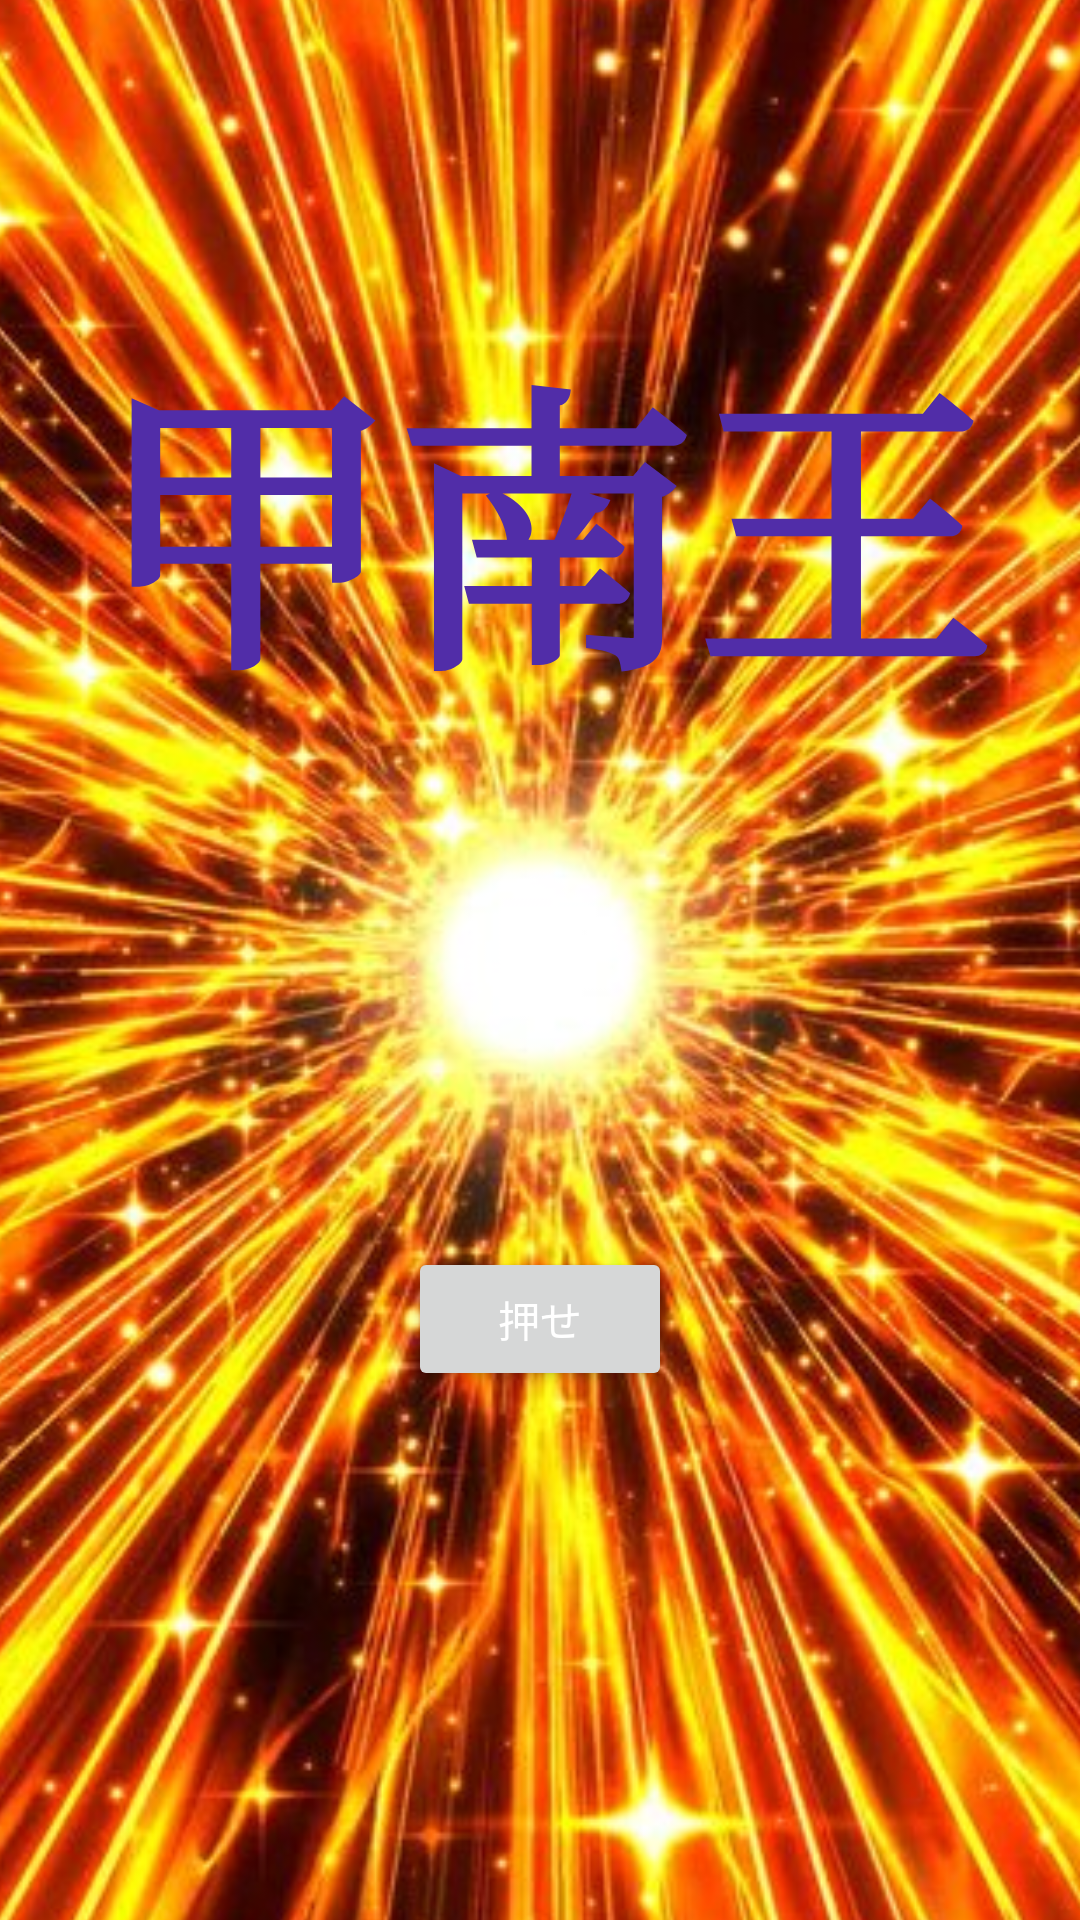

The Android layout XML behind this screen, and the referenced resources:
<!-- AndroidManifest.xml: application theme Theme.Konanking -->
<!-- res/layout/activity_main.xml -->
<?xml version="1.0" encoding="utf-8"?>
<androidx.constraintlayout.widget.ConstraintLayout xmlns:android="http://schemas.android.com/apk/res/android"
    xmlns:app="http://schemas.android.com/apk/res-auto"
    xmlns:tools="http://schemas.android.com/tools"
    android:layout_width="match_parent"
    android:layout_height="match_parent"
    tools:context=".MainActivity">

    <ImageView
        android:id="@+id/imageView2"
        android:layout_width="742dp"
        android:layout_height="634dp"
        android:rotation="90"
        app:layout_constraintBottom_toBottomOf="parent"
        app:layout_constraintEnd_toEndOf="parent"
        app:layout_constraintStart_toStartOf="parent"
        app:layout_constraintTop_toTopOf="parent"
        app:layout_constraintVertical_bias="0.494"
        app:srcCompat="@drawable/_60_f_624661488_oanjk2vsy0eagwtqjniddv2zwhcighyt" />

    <TextView
        android:id="@+id/textView3"
        android:layout_width="412dp"
        android:layout_height="218dp"
        android:fontFamily="serif"
        android:text="甲南王"
        android:textAlignment="center"
        android:textColor="#512DA8"
        android:textSize="100sp"
        android:typeface="serif"
        android:textStyle="bold"
        app:layout_constraintBottom_toTopOf="@+id/start_button"
        app:layout_constraintEnd_toEndOf="parent"
        app:layout_constraintStart_toStartOf="parent"
        app:layout_constraintTop_toTopOf="@+id/imageView2" />

    <Button
        android:id="@+id/start_button"
        android:layout_width="wrap_content"
        android:layout_height="wrap_content"
        android:text="押せ"
        android:textColor="#FFFFFF"
        app:iconTint="#FFFFFF"
        app:layout_constraintBottom_toBottomOf="parent"
        app:layout_constraintEnd_toEndOf="parent"
        app:layout_constraintStart_toStartOf="parent"
        app:layout_constraintTop_toTopOf="parent"
        app:layout_constraintVertical_bias="0.702"
        app:rippleColor="#FFFFFF" />

</androidx.constraintlayout.widget.ConstraintLayout>
<!-- resources referenced by this layout -->
<resources>
  <!-- drawable _60_f_624661488_oanjk2vsy0eagwtqjniddv2zwhcighyt: jpg bitmap (drawable, 96530 bytes) -->
  <style name="Theme.Konanking" parent="Base.Theme.Konanking" />
  <style name="Base.Theme.Konanking" parent="Theme.Material3.DayNight.NoActionBar">
          
          
      </style>
</resources>
